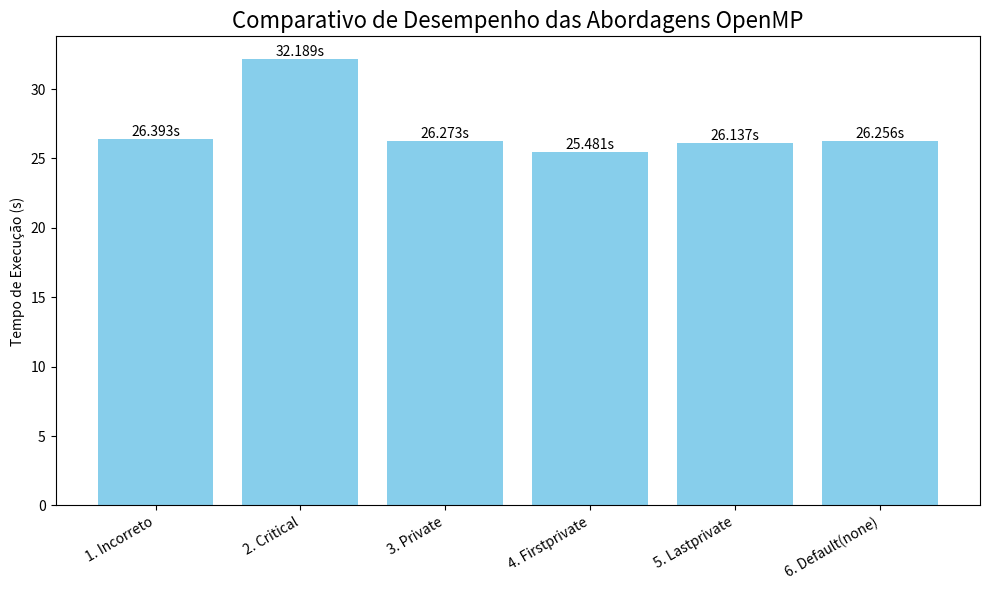

Write the Python code that produced this figure.
import matplotlib.pyplot as plt # type: ignore
import numpy as np # type: ignore

# --- 1. Dados do Experimento ---
labels = [
    '1. Incorreto',
    '2. Critical',
    '3. Private',
    '4. Firstprivate',
    '5. Lastprivate',
    '6. Default(none)'
]
tempos = [26.393, 32.189, 26.273, 25.481, 26.137, 26.256]
valores_pi = [3.11990, 3.14133, 3.14163, 3.14183, 3.14149, 3.14152]
pi_real = 3.14159265

# --- 2. Comparativo de Tempo de Execução ---
# Cria a figura e os eixos para o primeiro gráfico
fig1, ax1 = plt.subplots(figsize=(10, 6))

# Cria as barras
bars1 = ax1.bar(labels, tempos, color='skyblue')

# Adiciona títulos e rótulos
ax1.set_ylabel('Tempo de Execução (s)')
ax1.set_title('Comparativo de Desempenho das Abordagens OpenMP', fontsize=16)
plt.xticks(rotation=30, ha='right') # Rotaciona os rótulos do eixo X para não sobrepor

# Adiciona o valor exato em cima de cada barra para clareza
for bar in bars1:
    yval = bar.get_height()
    ax1.text(bar.get_x() + bar.get_width()/2.0, yval, f'{yval:.3f}s', va='bottom', ha='center')

# Ajusta o layout e exibe o gráfico
plt.tight_layout()
plt.show()